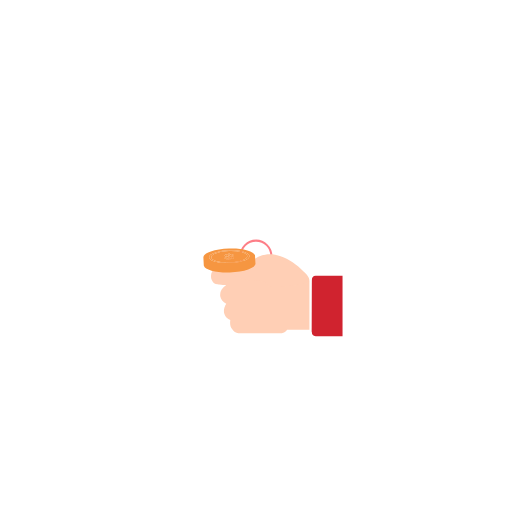
t = 0.00 s
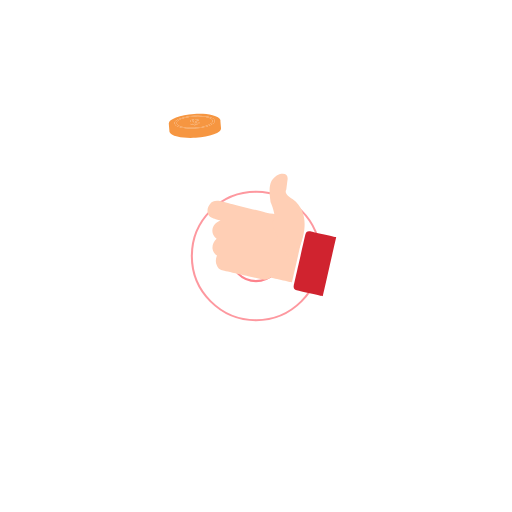
t = 0.25 s
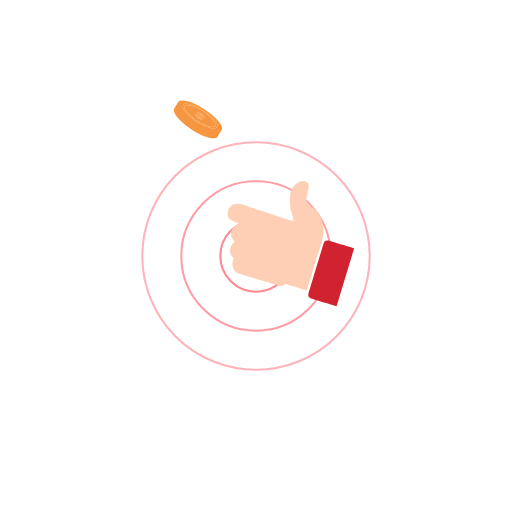
t = 0.50 s
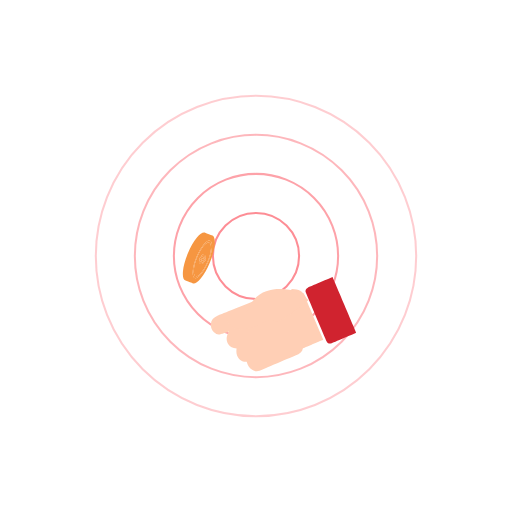
t = 0.74 s
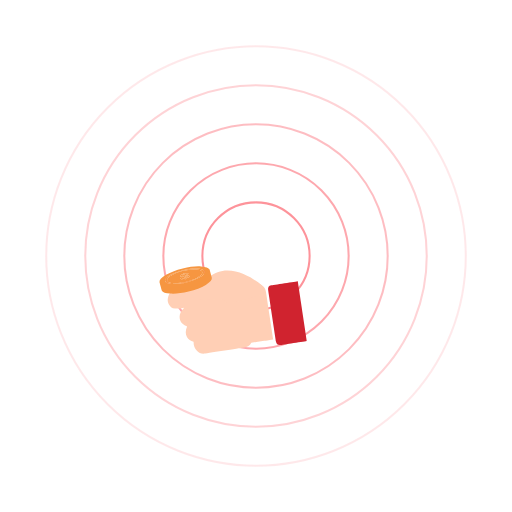
t = 1.00 s
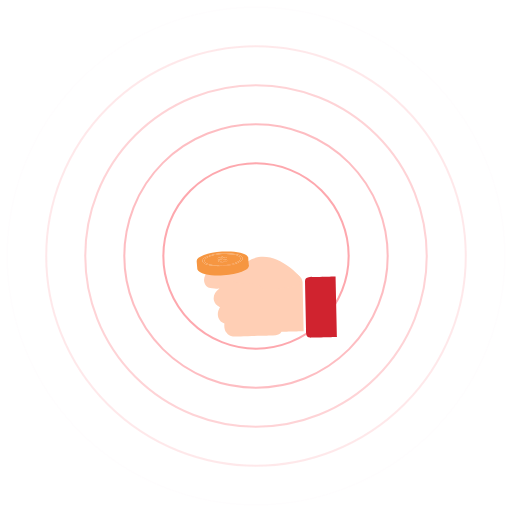
t = 1.20 s

The animated SVG that drew these frames (rendered in a browser with its animation timeline set to each time). Animation: 68 SMIL elements (animate=38,animateMotion=2,animateTransform=28); one cycle of 1.50 s, repeats indefinitely.

<svg fill="none" height="100%" width="100%" viewBox="0 0 500 500" xmlns:xlink="http://www.w3.org/1999/xlink" xmlns="http://www.w3.org/2000/svg"><defs><clipPath id="i0"><rect height="640" width="640" y="0" x="0" /></clipPath><g id="i1"><g id="i2"><animate repeatCount="indefinite" attributeName="opacity" dur="1.5s" begin="0s" fill="freeze" values="1; 0; 0" keyTimes="0; 0.8; 1" keySplines="0 0 1 1; 0 0 1 1" calcMode="spline" /><g transform="translate(320,320) scale(1,1) translate(0,80)"><g id="i3" transform="matrix(1,0,0,1,0,-80)" stroke-width="2" stroke="#fd7e87"><ellipse ry="15" rx="15" cy="0" cx="0"><animate repeatCount="indefinite" attributeName="rx" dur="1.5s" begin="0s" fill="freeze" values="15; 297.76; 297.76" keyTimes="0; 0.988889; 1" keySplines="0 0 1 1; 0 0 1 1" calcMode="spline" /><animate repeatCount="indefinite" attributeName="ry" dur="1.5s" begin="0s" fill="freeze" values="15; 297.76; 297.76" keyTimes="0; 0.988889; 1" keySplines="0 0 1 1; 0 0 1 1" calcMode="spline" /></ellipse></g></g></g><g display="none" id="i4"><animate repeatCount="indefinite" begin="0s" calcMode="discrete" dur="1.5s" values="none; inline; inline" keyTimes="0; 0.132778; 1" attributeName="display" /><animate repeatCount="indefinite" attributeName="opacity" dur="1.5s" begin="0s" fill="freeze" values="1; 1; 0; 0" keyTimes="0; 0.133333; 0.933333; 1" keySplines="0 0 1 1; 0 0 1 1; 0 0 1 1" calcMode="spline" /><g transform="translate(320,320) scale(1,1) translate(0,80)"><g id="i3" transform="matrix(1,0,0,1,0,-80)" stroke-width="2" stroke="#fd7e87"><ellipse ry="15" rx="15" cy="0" cx="0"><animate repeatCount="indefinite" attributeName="rx" dur="1.5s" begin="0s" fill="freeze" values="15; 15; 259.636; 259.636" keyTimes="0; 0.133333; 0.988889; 1" keySplines="0 0 1 1; 0 0 1 1; 0 0 1 1" calcMode="spline" /><animate repeatCount="indefinite" attributeName="ry" dur="1.5s" begin="0s" fill="freeze" values="15; 15; 259.636; 259.636" keyTimes="0; 0.133333; 0.988889; 1" keySplines="0 0 1 1; 0 0 1 1; 0 0 1 1" calcMode="spline" /></ellipse></g></g></g><g display="none" id="i5"><animate repeatCount="indefinite" begin="0s" calcMode="discrete" dur="1.5s" values="none; inline; inline" keyTimes="0; 0.266111; 1" attributeName="display" /><animate repeatCount="indefinite" attributeName="opacity" dur="1.5s" begin="0s" fill="freeze" values="1; 1; 0.097; 0.097" keyTimes="0; 0.266667; 0.988889; 1" keySplines="0 0 1 1; 0 0 1 1; 0 0 1 1" calcMode="spline" /><g transform="translate(320,320) scale(1,1) translate(0,80)"><g id="i3" transform="matrix(1,0,0,1,0,-80)" stroke-width="2" stroke="#fd7e87"><ellipse ry="15" rx="15" cy="0" cx="0"><animate repeatCount="indefinite" attributeName="rx" dur="1.5s" begin="0s" fill="freeze" values="15; 15; 221.511; 221.511" keyTimes="0; 0.266667; 0.988889; 1" keySplines="0 0 1 1; 0 0 1 1; 0 0 1 1" calcMode="spline" /><animate repeatCount="indefinite" attributeName="ry" dur="1.5s" begin="0s" fill="freeze" values="15; 15; 221.511; 221.511" keyTimes="0; 0.266667; 0.988889; 1" keySplines="0 0 1 1; 0 0 1 1; 0 0 1 1" calcMode="spline" /></ellipse></g></g></g><g display="none" id="i6"><animate repeatCount="indefinite" begin="0s" calcMode="discrete" dur="1.5s" values="none; inline; inline" keyTimes="0; 0.399444; 1" attributeName="display" /><animate repeatCount="indefinite" attributeName="opacity" dur="1.5s" begin="0s" fill="freeze" values="1; 1; 0.264; 0.264" keyTimes="0; 0.4; 0.988889; 1" keySplines="0 0 1 1; 0 0 1 1; 0 0 1 1" calcMode="spline" /><g transform="translate(320,320) scale(1,1) translate(0,80)"><g id="i3" transform="matrix(1,0,0,1,0,-80)" stroke-width="2" stroke="#fd7e87"><ellipse ry="15" rx="15" cy="0" cx="0"><animate repeatCount="indefinite" attributeName="rx" dur="1.5s" begin="0s" fill="freeze" values="15; 15; 183.385; 183.385" keyTimes="0; 0.4; 0.988889; 1" keySplines="0 0 1 1; 0 0 1 1; 0 0 1 1" calcMode="spline" /><animate repeatCount="indefinite" attributeName="ry" dur="1.5s" begin="0s" fill="freeze" values="15; 15; 183.385; 183.385" keyTimes="0; 0.4; 0.988889; 1" keySplines="0 0 1 1; 0 0 1 1; 0 0 1 1" calcMode="spline" /></ellipse></g></g></g><g display="none" id="i7"><animate repeatCount="indefinite" begin="0s" calcMode="discrete" dur="1.5s" values="none; inline; inline" keyTimes="0; 0.532778; 1" attributeName="display" /><animate repeatCount="indefinite" attributeName="opacity" dur="1.5s" begin="0s" fill="freeze" values="1; 1; 0.431; 0.431" keyTimes="0; 0.533333; 0.988889; 1" keySplines="0 0 1 1; 0 0 1 1; 0 0 1 1" calcMode="spline" /><g transform="translate(320,320) scale(1,1) translate(0,80)"><g id="i3" transform="matrix(1,0,0,1,0,-80)" stroke-width="2" stroke="#fd7e87"><ellipse ry="15" rx="15" cy="0" cx="0"><animate repeatCount="indefinite" attributeName="rx" dur="1.5s" begin="0s" fill="freeze" values="15; 15; 145.26; 145.26" keyTimes="0; 0.533333; 0.988889; 1" keySplines="0 0 1 1; 0 0 1 1; 0 0 1 1" calcMode="spline" /><animate repeatCount="indefinite" attributeName="ry" dur="1.5s" begin="0s" fill="freeze" values="15; 15; 145.26; 145.26" keyTimes="0; 0.533333; 0.988889; 1" keySplines="0 0 1 1; 0 0 1 1; 0 0 1 1" calcMode="spline" /></ellipse></g></g></g></g><clipPath id="i8"><rect height="1114" width="1114" y="0" x="0" /></clipPath><g id="i9"><g id="i10"><g transform="translate(688.604,656.931)"><animateTransform repeatCount="indefinite" type="translate" attributeName="transform" dur="1.5s" begin="0s" calcMode="spline" values="688.604 656.931; 687.291 653.216; 684.242 646.749; 680.629 639.432; 676.742 631.653; 672.732 623.616; 668.725 615.493; 664.823 607.407; 661.145 599.487; 657.896 591.966; 655.489 585.303; 654.95 581.41; 655.918 579.501; 657.82 578.298; 660.182 578.114; 662.57 578.563; 664.891 579.35; 667.157 580.344; 669.386 581.482; 671.584 582.728; 673.735 584.044; 675.849 585.415; 677.948 586.844; 680.016 588.309; 682.061 589.806; 684.084 591.332; 686.08 592.877; 688.065 594.449; 690.017 596.028; 691.934 597.608; 693.853 599.218; 695.732 600.822; 697.567 602.414; 699.355 603.99; 701.078 605.535; 702.604 606.931; 702.211 610.046; 701.514 615.322; 700.689 621.26; 699.772 627.505; 698.78 633.822; 697.722 640.04; 696.604 645.953; 695.471 651.157; 694.693 654.183; 690.459 655.282; 682.364 656.273; 672.926 657.182; 662.771 658.053; 652.326 658.893; 641.679 659.722; 631.031 660.546; 620.588 661.366; 610.425 662.202; 600.985 663.057; 592.88 663.962; 588.604 664.931; 593.045 667.239; 598.748 667.432; 604.345 667.231; 609.986 666.841; 615.635 666.335; 621.283 665.75; 626.928 665.107; 632.568 664.42; 638.199 663.7; 643.822 662.954; 649.448 662.187; 655.075 661.404; 660.698 660.612; 666.315 659.817; 671.924 659.027; 677.507 658.256; 683.097 657.527; 688.604 656.931; 688.604 656.931" keyTimes="0; 0.011112; 0.022222; 0.033334; 0.044444; 0.055556; 0.066667; 0.077778; 0.088889; 0.1; 0.111111; 0.122222; 0.133333; 0.144445; 0.155555; 0.166667; 0.177778; 0.188889; 0.2; 0.211111; 0.222222; 0.233333; 0.244444; 0.255556; 0.266666; 0.277778; 0.288889; 0.3; 0.311111; 0.322222; 0.333333; 0.344444; 0.355555; 0.366667; 0.377777; 0.388889; 0.399999; 0.411111; 0.422223; 0.433333; 0.444445; 0.455555; 0.466667; 0.477778; 0.488889; 0.5; 0.511111; 0.522222; 0.533333; 0.544444; 0.555556; 0.566666; 0.577778; 0.588889; 0.6; 0.611111; 0.622222; 0.633333; 0.644444; 0.655555; 0.666667; 0.677777; 0.688889; 0.7; 0.711111; 0.722222; 0.733333; 0.744444; 0.755555; 0.766666; 0.777778; 0.788888; 0.8; 0.81111; 0.822222; 1" keySplines="0 0 1 1; 0 0 1 1; 0 0 1 1; 0 0 1 1; 0 0 1 1; 0 0 1 1; 0 0 1 1; 0 0 1 1; 0 0 1 1; 0 0 1 1; 0 0 1 1; 0 0 1 1; 0 0 1 1; 0 0 1 1; 0 0 1 1; 0 0 1 1; 0 0 1 1; 0 0 1 1; 0 0 1 1; 0 0 1 1; 0 0 1 1; 0 0 1 1; 0 0 1 1; 0 0 1 1; 0 0 1 1; 0 0 1 1; 0 0 1 1; 0 0 1 1; 0 0 1 1; 0 0 1 1; 0 0 1 1; 0 0 1 1; 0 0 1 1; 0 0 1 1; 0 0 1 1; 0 0 1 1; 0 0 1 1; 0 0 1 1; 0 0 1 1; 0 0 1 1; 0 0 1 1; 0 0 1 1; 0 0 1 1; 0 0 1 1; 0 0 1 1; 0 0 1 1; 0 0 1 1; 0 0 1 1; 0 0 1 1; 0 0 1 1; 0 0 1 1; 0 0 1 1; 0 0 1 1; 0 0 1 1; 0 0 1 1; 0 0 1 1; 0 0 1 1; 0 0 1 1; 0 0 1 1; 0 0 1 1; 0 0 1 1; 0 0 1 1; 0 0 1 1; 0 0 1 1; 0 0 1 1; 0 0 1 1; 0 0 1 1; 0 0 1 1; 0 0 1 1; 0 0 1 1; 0 0 1 1; 0 0 1 1; 0 0 1 1; 0 0 1 1; 0 0 1 1" fill="freeze" /><g transform="rotate(0)"><animateTransform repeatCount="indefinite" type="rotate" attributeName="transform" dur="1.5s" begin="0s" calcMode="spline" values="0; -18; 11.696; 18; -23.657; -11; 0; 0" keyTimes="0; 0.066667; 0.122222; 0.388889; 0.488889; 0.622222; 0.822222; 1" keySplines="0 0 1 1; 0 0 1 1; 0 0 1 1; 0 0 1 1; 0 0 1 1; 0 0 1 1; 0 0 1 1" fill="freeze" /><g transform="scale(1,1)"><animateTransform repeatCount="indefinite" type="scale" attributeName="transform" dur="1.5s" begin="0s" calcMode="spline" values="1 1; 1 1; 1 1; 1 1; 1 1" keyTimes="0; 0.388889; 0.622222; 0.822222; 1" keySplines="0.167 0 0.833 1; 0.167 0 0.833 1; 0.167 0 0.833 1; 0 0 1 1" fill="freeze" /><g transform="translate(-353.604,-201.931)"><g id="i11" transform="matrix(1,0,0,1,323.05,201.7)"><path fill="#d0232f" d="M-23,-60.3C-23,-60.3,-23,-60.3,-23,-60.3C-28.063,-60.029,-30.563,-57.245,-30.5,-51.95C-30.5,-51.95,-30.6,51.849,-30.6,51.849C-30.6,57.144,-28.066,59.928,-23,60.2C-23,60.2,-23,60.3,-23,60.3C-23,60.3,30.6,60.3,30.6,60.3C30.6,60.3,30.6,-60.3,30.6,-60.3C30.6,-60.3,-23,-60.3,-23,-60.3Z" /></g></g></g></g></g></g><g id="i10"><g transform="translate(688.604,656.931)"><animateTransform repeatCount="indefinite" type="translate" attributeName="transform" dur="1.5s" begin="0s" calcMode="spline" values="688.604 656.931; 687.291 653.216; 684.242 646.749; 680.629 639.432; 676.742 631.653; 672.732 623.616; 668.725 615.493; 664.823 607.407; 661.145 599.487; 657.896 591.966; 655.489 585.303; 654.95 581.41; 655.918 579.501; 657.82 578.298; 660.182 578.114; 662.57 578.563; 664.891 579.35; 667.157 580.344; 669.386 581.482; 671.584 582.728; 673.735 584.044; 675.849 585.415; 677.948 586.844; 680.016 588.309; 682.061 589.806; 684.084 591.332; 686.08 592.877; 688.065 594.449; 690.017 596.028; 691.934 597.608; 693.853 599.218; 695.732 600.822; 697.567 602.414; 699.355 603.99; 701.078 605.535; 702.604 606.931; 702.211 610.046; 701.514 615.322; 700.689 621.26; 699.772 627.505; 698.78 633.822; 697.722 640.04; 696.604 645.953; 695.471 651.157; 694.693 654.183; 690.459 655.282; 682.364 656.273; 672.926 657.182; 662.771 658.053; 652.326 658.893; 641.679 659.722; 631.031 660.546; 620.588 661.366; 610.425 662.202; 600.985 663.057; 592.88 663.962; 588.604 664.931; 593.045 667.239; 598.748 667.432; 604.345 667.231; 609.986 666.841; 615.635 666.335; 621.283 665.75; 626.928 665.107; 632.568 664.42; 638.199 663.7; 643.822 662.954; 649.448 662.187; 655.075 661.404; 660.698 660.612; 666.315 659.817; 671.924 659.027; 677.507 658.256; 683.097 657.527; 688.604 656.931; 688.604 656.931" keyTimes="0; 0.011112; 0.022222; 0.033334; 0.044444; 0.055556; 0.066667; 0.077778; 0.088889; 0.1; 0.111111; 0.122222; 0.133333; 0.144445; 0.155555; 0.166667; 0.177778; 0.188889; 0.2; 0.211111; 0.222222; 0.233333; 0.244444; 0.255556; 0.266666; 0.277778; 0.288889; 0.3; 0.311111; 0.322222; 0.333333; 0.344444; 0.355555; 0.366667; 0.377777; 0.388889; 0.399999; 0.411111; 0.422223; 0.433333; 0.444445; 0.455555; 0.466667; 0.477778; 0.488889; 0.5; 0.511111; 0.522222; 0.533333; 0.544444; 0.555556; 0.566666; 0.577778; 0.588889; 0.6; 0.611111; 0.622222; 0.633333; 0.644444; 0.655555; 0.666667; 0.677777; 0.688889; 0.7; 0.711111; 0.722222; 0.733333; 0.744444; 0.755555; 0.766666; 0.777778; 0.788888; 0.8; 0.81111; 0.822222; 1" keySplines="0 0 1 1; 0 0 1 1; 0 0 1 1; 0 0 1 1; 0 0 1 1; 0 0 1 1; 0 0 1 1; 0 0 1 1; 0 0 1 1; 0 0 1 1; 0 0 1 1; 0 0 1 1; 0 0 1 1; 0 0 1 1; 0 0 1 1; 0 0 1 1; 0 0 1 1; 0 0 1 1; 0 0 1 1; 0 0 1 1; 0 0 1 1; 0 0 1 1; 0 0 1 1; 0 0 1 1; 0 0 1 1; 0 0 1 1; 0 0 1 1; 0 0 1 1; 0 0 1 1; 0 0 1 1; 0 0 1 1; 0 0 1 1; 0 0 1 1; 0 0 1 1; 0 0 1 1; 0 0 1 1; 0 0 1 1; 0 0 1 1; 0 0 1 1; 0 0 1 1; 0 0 1 1; 0 0 1 1; 0 0 1 1; 0 0 1 1; 0 0 1 1; 0 0 1 1; 0 0 1 1; 0 0 1 1; 0 0 1 1; 0 0 1 1; 0 0 1 1; 0 0 1 1; 0 0 1 1; 0 0 1 1; 0 0 1 1; 0 0 1 1; 0 0 1 1; 0 0 1 1; 0 0 1 1; 0 0 1 1; 0 0 1 1; 0 0 1 1; 0 0 1 1; 0 0 1 1; 0 0 1 1; 0 0 1 1; 0 0 1 1; 0 0 1 1; 0 0 1 1; 0 0 1 1; 0 0 1 1; 0 0 1 1; 0 0 1 1; 0 0 1 1; 0 0 1 1" fill="freeze" /><g transform="rotate(0)"><animateTransform repeatCount="indefinite" type="rotate" attributeName="transform" dur="1.5s" begin="0s" calcMode="spline" values="0; -18; 11.696; 18; -23.657; -11; 0; 0" keyTimes="0; 0.066667; 0.122222; 0.388889; 0.488889; 0.622222; 0.822222; 1" keySplines="0 0 1 1; 0 0 1 1; 0 0 1 1; 0 0 1 1; 0 0 1 1; 0 0 1 1; 0 0 1 1" fill="freeze" /><g transform="scale(1,1)"><animateTransform repeatCount="indefinite" type="scale" attributeName="transform" dur="1.5s" begin="0s" calcMode="spline" values="1 1; 1 1; 1 1; 1 1; 1 1" keyTimes="0; 0.388889; 0.622222; 0.822222; 1" keySplines="0.167 0 0.833 1; 0.167 0 0.833 1; 0.167 0 0.833 1; 0 0 1 1" fill="freeze" /><g transform="translate(-353.604,-201.931)"><g transform="matrix(1,0,0,1,0,0)" id="i12"><g id="i11" transform="matrix(1,0,0,1,189.45,189.358)"><path fill="#ffcfb5" d="M-76.099,-67.158C-86.099,-66.891,-92.382,-63.825,-94.949,-57.958C-98.549,-51.458,-99.033,-45.308,-96.399,-39.509C-95.599,-37.808,-94.599,-36.224,-93.399,-34.759C-91.499,-32.825,-88.999,-31.575,-85.899,-31.009C-85.132,-30.842,-84.149,-30.675,-82.949,-30.509C-82.616,-30.542,-82.199,-30.509,-81.699,-30.408C-78.932,-30.075,-76.432,-29.775,-74.199,-29.509C-71.232,-29.308,-69.066,-29.342,-67.699,-29.608C-76.966,-23.342,-80.866,-15.625,-79.399,-6.458C-78.366,-0.724,-74.416,4.042,-67.549,7.842C-72.249,15.408,-73.416,22.408,-71.049,28.842C-69.049,34.241,-65.199,38.008,-59.499,40.142C-60.632,48.309,-59.316,54.542,-55.549,58.842C-52.816,63.276,-48.699,65.875,-43.199,66.642C-43.199,66.642,34.701,66.592,34.701,66.592C44.467,67.158,50.851,64.775,53.851,59.442C53.851,59.442,98.201,59.442,98.201,59.442C98.201,59.442,98.201,-35.509,98.201,-35.509C99.034,-45.075,93.134,-52.608,80.501,-58.108C25.318,-34.041,65.676,-71.719,25.778,-64.851C25.778,-64.851,-76.099,-67.158,-76.099,-67.158Z" /></g><g id="i13"><path d="" /></g><g id="i14"><path d="" /></g></g></g></g></g></g></g><g id="i10"><g transform="translate(688.604,656.931)"><animateTransform repeatCount="indefinite" type="translate" attributeName="transform" dur="1.5s" begin="0s" calcMode="spline" values="688.604 656.931; 687.291 653.216; 684.242 646.749; 680.629 639.432; 676.742 631.653; 672.732 623.616; 668.725 615.493; 664.823 607.407; 661.145 599.487; 657.896 591.966; 655.489 585.303; 654.95 581.41; 655.918 579.501; 657.82 578.298; 660.182 578.114; 662.57 578.563; 664.891 579.35; 667.157 580.344; 669.386 581.482; 671.584 582.728; 673.735 584.044; 675.849 585.415; 677.948 586.844; 680.016 588.309; 682.061 589.806; 684.084 591.332; 686.08 592.877; 688.065 594.449; 690.017 596.028; 691.934 597.608; 693.853 599.218; 695.732 600.822; 697.567 602.414; 699.355 603.99; 701.078 605.535; 702.604 606.931; 702.211 610.046; 701.514 615.322; 700.689 621.26; 699.772 627.505; 698.78 633.822; 697.722 640.04; 696.604 645.953; 695.471 651.157; 694.693 654.183; 690.459 655.282; 682.364 656.273; 672.926 657.182; 662.771 658.053; 652.326 658.893; 641.679 659.722; 631.031 660.546; 620.588 661.366; 610.425 662.202; 600.985 663.057; 592.88 663.962; 588.604 664.931; 593.045 667.239; 598.748 667.432; 604.345 667.231; 609.986 666.841; 615.635 666.335; 621.283 665.75; 626.928 665.107; 632.568 664.42; 638.199 663.7; 643.822 662.954; 649.448 662.187; 655.075 661.404; 660.698 660.612; 666.315 659.817; 671.924 659.027; 677.507 658.256; 683.097 657.527; 688.604 656.931; 688.604 656.931" keyTimes="0; 0.011112; 0.022222; 0.033334; 0.044444; 0.055556; 0.066667; 0.077778; 0.088889; 0.1; 0.111111; 0.122222; 0.133333; 0.144445; 0.155555; 0.166667; 0.177778; 0.188889; 0.2; 0.211111; 0.222222; 0.233333; 0.244444; 0.255556; 0.266666; 0.277778; 0.288889; 0.3; 0.311111; 0.322222; 0.333333; 0.344444; 0.355555; 0.366667; 0.377777; 0.388889; 0.399999; 0.411111; 0.422223; 0.433333; 0.444445; 0.455555; 0.466667; 0.477778; 0.488889; 0.5; 0.511111; 0.522222; 0.533333; 0.544444; 0.555556; 0.566666; 0.577778; 0.588889; 0.6; 0.611111; 0.622222; 0.633333; 0.644444; 0.655555; 0.666667; 0.677777; 0.688889; 0.7; 0.711111; 0.722222; 0.733333; 0.744444; 0.755555; 0.766666; 0.777778; 0.788888; 0.8; 0.81111; 0.822222; 1" keySplines="0 0 1 1; 0 0 1 1; 0 0 1 1; 0 0 1 1; 0 0 1 1; 0 0 1 1; 0 0 1 1; 0 0 1 1; 0 0 1 1; 0 0 1 1; 0 0 1 1; 0 0 1 1; 0 0 1 1; 0 0 1 1; 0 0 1 1; 0 0 1 1; 0 0 1 1; 0 0 1 1; 0 0 1 1; 0 0 1 1; 0 0 1 1; 0 0 1 1; 0 0 1 1; 0 0 1 1; 0 0 1 1; 0 0 1 1; 0 0 1 1; 0 0 1 1; 0 0 1 1; 0 0 1 1; 0 0 1 1; 0 0 1 1; 0 0 1 1; 0 0 1 1; 0 0 1 1; 0 0 1 1; 0 0 1 1; 0 0 1 1; 0 0 1 1; 0 0 1 1; 0 0 1 1; 0 0 1 1; 0 0 1 1; 0 0 1 1; 0 0 1 1; 0 0 1 1; 0 0 1 1; 0 0 1 1; 0 0 1 1; 0 0 1 1; 0 0 1 1; 0 0 1 1; 0 0 1 1; 0 0 1 1; 0 0 1 1; 0 0 1 1; 0 0 1 1; 0 0 1 1; 0 0 1 1; 0 0 1 1; 0 0 1 1; 0 0 1 1; 0 0 1 1; 0 0 1 1; 0 0 1 1; 0 0 1 1; 0 0 1 1; 0 0 1 1; 0 0 1 1; 0 0 1 1; 0 0 1 1; 0 0 1 1; 0 0 1 1; 0 0 1 1; 0 0 1 1" fill="freeze" /><g transform="rotate(0)"><animateTransform repeatCount="indefinite" type="rotate" attributeName="transform" dur="1.5s" begin="0s" calcMode="spline" values="0; -18; 11.696; 18; -23.657; -11; 0; 0" keyTimes="0; 0.066667; 0.122222; 0.388889; 0.488889; 0.622222; 0.822222; 1" keySplines="0 0 1 1; 0 0 1 1; 0 0 1 1; 0 0 1 1; 0 0 1 1; 0 0 1 1; 0 0 1 1" fill="freeze" /><g transform="scale(1,1)"><animateTransform repeatCount="indefinite" type="scale" attributeName="transform" dur="1.5s" begin="0s" calcMode="spline" values="1 1; 1 1; 1 1; 1 1; 1 1" keyTimes="0; 0.388889; 0.622222; 0.822222; 1" keySplines="0.167 0 0.833 1; 0.167 0 0.833 1; 0.167 0 0.833 1; 0 0 1 1" fill="freeze" /><g transform="translate(-353.604,-201.931)"><g transform="matrix(1,0,0,1,0,0)" id="i12"><g id="i15"><g transform="translate(254.257,138.812)"><animateMotion repeatCount="indefinite" dur="1.5s" begin="0s" calcMode="spline" keyTimes="0; 0.122222; 0.333333; 0.622222; 1" keySplines="0.167 0.076 0.833 0.924; 0 0 1 1; 0.167 0 0.833 1; 0 0 1 1" keyPoints="0; 0.498; 0.502; 1; 1" path="M0 0 C2.431 4.785 14.588 28.708 14.588 28.708 C14.588 28.708 14.93 28.708 14.588 28.708 C14.588 28.708 0 0 0 0" fill="freeze" /><g transform="rotate(-16.17)"><animateTransform repeatCount="indefinite" type="rotate" attributeName="transform" dur="1.5s" begin="0s" calcMode="spline" values="-16.17; -19.584; 40.416; 40.416; -22.112; -16.17; -16.17" keyTimes="0; 0.033333; 0.122222; 0.333333; 0.488889; 0.622222; 1" keySplines="0 0 1 1; 0 0 1 1; 0.167 0 0.833 1; 0 0 1 1; 0 0 1 1; 0 0 1 1" fill="freeze" /><g transform="scale(1,1)"><animateTransform repeatCount="indefinite" type="scale" attributeName="transform" dur="1.5s" begin="0s" calcMode="spline" values="1 1; 1 1; 1 1; 1 1; 1 1" keyTimes="0; 0.122222; 0.333333; 0.622222; 1" keySplines="0.167 0 0.833 1; 0.167 0 0.833 1; 0.167 0 0.833 1; 0 0 1 1" fill="freeze" /><g transform="translate(-263.079,-138.388)"><g id="i11" transform="matrix(1,0,0,1,213.092,112.708)"><path fill="#ffcfb5" d="M74.405,49.365C71.738,46.999,76.486,33.958,76.486,33.958C76.486,33.958,43.362,-42.315,-14.537,-25.21C-36.25,-16.762,-37.575,-26.212,-37.575,-26.212C-37.575,-26.212,-49.831,-38.042,-49.831,-38.042C-58.398,-47.675,-65.398,-46.275,-70.831,-33.842C-76.298,-11.108,-61.053,0.087,-37.119,13.286C-37.119,13.286,-1.77,21.432,-4.069,32.512C-6.083,42.222,77.938,52.398,74.405,49.365Z" /></g><g id="i13"><path d="" /></g><g id="i14"><path d="" /></g><g id="i16"><path d="" /></g><g id="i17"><path d="" /></g><g id="i18"><path d="" /></g><g id="i19"><path d="" /></g><g id="i20"><path d="" /></g></g></g></g></g></g></g></g></g></g></g></g><g id="i21"><g transform="translate(463.249,566)"><animateTransform repeatCount="indefinite" type="translate" attributeName="transform" dur="1.5s" begin="0s" calcMode="spline" values="463.249 566; 420.249 592.5; 413.749 522.75; 388.249 476; 399.636 149.313; 402.773 645.394; 391.249 623; 353.534 614.857; 463.249 566; 463.249 566" keyTimes="0; 0.066667; 0.077778; 0.088889; 0.233333; 0.566666; 0.588889; 0.622222; 0.822222; 1" keySplines="0.167 0 0.833 1; 0.167 0 0.833 1; 0.167 0 0.833 1; 0.167 0.006 0.833 0.994; 0.167 0.001 0.833 0.999; 0.167 0 0.833 1; 0.167 0 0.833 1; 0.167 0.153 0.833 0.847; 0 0 1 1" fill="freeze" /><g transform="rotate(-7)"><animateTransform repeatCount="indefinite" type="rotate" attributeName="transform" dur="1.5s" begin="0s" calcMode="spline" values="-7; -29.5; 675.972; 1745.444; -48.84; -26; -7; -7" keyTimes="0; 0.066667; 0.077778; 0.088889; 0.533333; 0.566666; 0.822222; 1" keySplines="0 0 1 1; 0 0 1 1; 0 0 1 1; 0 0 1 1; 0 0 1 1; 0 0 1 1; 0 0 1 1" fill="freeze" /><g transform="scale(1,1)"><animateTransform repeatCount="indefinite" type="scale" attributeName="transform" dur="1.5s" begin="0s" calcMode="spline" values="1 1; 1 1; 1 1; 1 1; 1 1" keyTimes="0; 0.088889; 0.588889; 0.822222; 1" keySplines="0.167 0 0.833 1; 0.167 0 0.833 1; 0.167 0 0.833 1; 0 0 1 1" fill="freeze" /><g transform="translate(-89.249,-86)"><g id="i22" transform="matrix(1,0,0,1,89.257,85.999)"><path fill="#f69641" d="M-50.779,-12.528C-50.819,-12.43,-50.822,-12.323,-50.788,-12.207C-50.841,-11.99,-50.869,-11.751,-50.872,-11.491C-50.872,-11.491,-51.867,4.308,-51.867,4.308C-51.28,8.256,-46.599,12.065,-37.827,15.737C-28.128,19.758,-16.178,22.408,-1.975,23.69C12.227,24.972,24.475,24.512,34.77,22.31C45.061,20.061,50.412,16.708,50.823,12.251C50.884,12.127,50.895,11.984,50.858,11.822C50.858,11.822,51.638,-1.866,51.638,-1.866C51.774,-2.232,51.839,-2.592,51.833,-2.946C51.866,-3.398,51.851,-3.87,51.786,-4.361C51.177,-8.284,46.537,-12.062,37.863,-15.694C28.113,-19.758,16.136,-22.43,1.934,-23.712C-12.243,-24.972,-24.466,-24.49,-34.736,-22.267C-44.608,-20.1,-49.95,-16.936,-50.764,-12.777C-50.735,-12.709,-50.74,-12.625,-50.779,-12.528ZM-27.085,-18.998C-27.085,-18.998,-26.984,-19.042,-26.984,-19.042C-26.915,-19.072,-26.854,-19.065,-26.803,-19.022C-25.919,-19.19,-25.01,-19.36,-24.079,-19.532C-24.035,-19.582,-23.955,-19.601,-23.836,-19.587C-16.511,-20.81,-8.083,-21.012,1.445,-20.194C1.445,-20.194,1.842,-20.121,1.842,-20.121C2.963,-20.001,4.025,-19.888,5.027,-19.782C13.385,-18.82,20.672,-17.213,26.889,-14.961C26.889,-14.961,29.673,-13.915,29.673,-13.915C35.483,-11.441,38.99,-8.929,40.196,-6.38C40.321,-6.012,40.399,-5.64,40.43,-5.264C40.459,-5.196,40.487,-5.15,40.512,-5.129C40.569,-4.732,40.589,-4.343,40.573,-3.963C40.552,-3.938,40.553,-3.915,40.579,-3.893C40.542,-3.488,40.43,-3.123,40.244,-2.801C39.856,-1.775,39.12,-0.827,38.033,0.043C35.96,1.564,32.669,2.818,28.162,3.807C28.115,3.811,28.071,3.838,28.027,3.889C20.964,5.421,12.689,5.883,3.202,5.274C1.896,5.217,0.623,5.121,-0.618,4.987C-0.69,4.97,-0.76,4.976,-0.829,5.005C-1.878,4.903,-2.929,4.777,-3.983,4.628C-4.076,4.636,-4.182,4.633,-4.301,4.619C-5.21,4.506,-6.119,4.392,-7.027,4.277C-7.027,4.277,-7.103,4.213,-7.103,4.213C-7.198,4.221,-7.293,4.205,-7.391,4.166C-8.969,3.966,-10.501,3.738,-11.989,3.483C-17.081,2.533,-21.712,1.298,-25.883,-0.225C-26.807,-0.526,-27.698,-0.867,-28.557,-1.245C-28.63,-1.262,-28.692,-1.292,-28.743,-1.336C-29.577,-1.692,-30.361,-2.029,-31.096,-2.347C-31.198,-2.433,-31.263,-2.487,-31.288,-2.508C-32.02,-2.779,-32.636,-3.082,-33.137,-3.419C-33.239,-3.505,-33.312,-3.523,-33.355,-3.472C-33.83,-3.787,-34.303,-4.079,-34.775,-4.348C-35.904,-5.129,-36.831,-5.892,-37.555,-6.636C-38.935,-8.153,-39.569,-9.673,-39.458,-11.196C-39.25,-13.815,-36.802,-15.957,-32.115,-17.623C-32.043,-17.606,-31.951,-17.637,-31.84,-17.717C-31.266,-17.931,-30.607,-18.115,-29.863,-18.271C-29.82,-18.322,-29.753,-18.352,-29.658,-18.359C-28.897,-18.588,-28.039,-18.801,-27.085,-18.998ZM-24.004,-17.764C-24.889,-17.596,-25.747,-17.407,-26.581,-17.196C-27.223,-16.953,-27.868,-16.734,-28.514,-16.539C-32.794,-15.096,-35.023,-13.184,-35.204,-10.804C-35.298,-9.661,-34.921,-8.534,-34.072,-7.421C-33.383,-6.532,-32.366,-5.671,-31.02,-4.836C-30.566,-4.496,-30.103,-4.191,-29.632,-3.923C-29.088,-3.637,-28.495,-3.331,-27.853,-3.006C-27.07,-2.692,-26.271,-2.321,-25.454,-1.892C-24.603,-1.608,-23.724,-1.279,-22.818,-0.905C-19.188,0.379,-15.199,1.42,-10.852,2.218C-9.411,2.477,-7.889,2.717,-6.286,2.939C-5.472,3.061,-4.622,3.191,-3.735,3.33C-2.69,3.386,-1.617,3.486,-0.517,3.631C0.719,3.718,1.944,3.794,3.156,3.858C11.478,4.398,18.787,3.97,25.081,2.572C29.707,1.598,32.909,0.291,34.689,-1.347C35.304,-1.918,35.738,-2.534,35.991,-3.193C36.126,-3.559,36.225,-3.934,36.288,-4.317C36.325,-4.723,36.304,-5.111,36.226,-5.483C36.148,-5.855,36.06,-6.191,35.965,-6.49C34.823,-8.855,31.657,-11.1,26.467,-13.224C25.612,-13.555,24.759,-13.862,23.907,-14.146C18.392,-16.196,11.994,-17.617,4.715,-18.408C3.616,-18.553,2.541,-18.677,1.491,-18.779C-7.136,-19.577,-14.725,-19.385,-21.273,-18.204C-22.234,-18.1,-23.145,-17.954,-24.004,-17.764ZM-6.883,-12.373C-6.039,-12.75,-4.993,-12.979,-3.747,-13.059C-2.496,-13.092,-1.277,-13.086,-0.09,-13.043C-0.09,-13.043,0.038,-14.047,0.038,-14.047C0.038,-14.047,1.939,-13.814,1.939,-13.814C1.939,-13.814,1.842,-12.848,1.842,-12.848C7.048,-12.239,9.57,-11.065,9.407,-9.325C9.407,-9.325,5.549,-9.644,5.549,-9.644C5.596,-10.215,5.38,-10.682,4.9,-11.044C4.352,-11.377,3.315,-11.622,1.788,-11.779C1.788,-11.779,1.428,-8.415,1.428,-8.415C3.959,-7.844,5.845,-7.362,7.083,-6.968C8.203,-6.588,8.894,-6.243,9.156,-5.934C9.44,-5.65,9.581,-5.224,9.581,-4.656C9.455,-2.754,6.579,-2.066,0.954,-2.593C0.954,-2.593,0.788,-1.16,0.788,-1.16C0.788,-1.16,-1.112,-1.393,-1.112,-1.393C-1.112,-1.393,-0.979,-2.787,-0.979,-2.787C-3.431,-2.986,-5.258,-3.331,-6.457,-3.823C-7.624,-4.199,-8.346,-4.636,-8.624,-5.133C-8.901,-5.63,-9.017,-6.165,-8.969,-6.736C-8.969,-6.736,-5.214,-6.374,-5.214,-6.374C-5.287,-5.824,-5.192,-5.394,-4.93,-5.085C-4.715,-4.771,-4.303,-4.51,-3.694,-4.3C-3.133,-4.087,-2.219,-3.902,-0.952,-3.748C-0.952,-3.748,-0.595,-7.573,-0.595,-7.573C-2.373,-7.898,-3.819,-8.228,-4.934,-8.561C-5.999,-8.851,-6.822,-9.221,-7.404,-9.669C-8.028,-10.066,-8.312,-10.504,-8.257,-10.982C-8.214,-11.6,-7.756,-12.064,-6.883,-12.373ZM0.98,-3.553C2.528,-3.421,3.722,-3.437,4.56,-3.602C5.3,-3.805,5.706,-4.181,5.779,-4.731C5.838,-5.162,5.631,-5.511,5.16,-5.78C4.757,-6.078,4.239,-6.318,3.609,-6.502C3.055,-6.622,2.295,-6.808,1.327,-7.059C1.327,-7.059,0.98,-3.553,0.98,-3.553ZM-0.176,-11.936C-1.665,-11.931,-2.653,-11.849,-3.136,-11.69C-3.765,-11.567,-4.082,-11.269,-4.09,-10.795C-4.123,-10.343,-3.833,-9.965,-3.217,-9.662C-2.673,-9.375,-1.751,-9.097,-0.451,-8.827C-0.451,-8.827,-0.176,-11.936,-0.176,-11.936Z" /></g><g id="i11" transform="matrix(1,0,0,1,89.767,78.434)"><path fill="#f69641" d="M-27.493,-11.478C-27.493,-11.478,-27.596,-11.434,-27.596,-11.434C-28.55,-11.237,-29.407,-11.024,-30.168,-10.795C-30.263,-10.787,-30.331,-10.758,-30.374,-10.707C-31.118,-10.551,-31.777,-10.366,-32.35,-10.153C-32.462,-10.073,-32.554,-10.041,-32.626,-10.059C-37.313,-8.393,-39.761,-6.251,-39.969,-3.632C-40.079,-2.109,-39.445,-0.588,-38.065,0.93C-37.341,1.674,-36.415,2.437,-35.285,3.218C-34.814,3.486,-34.34,3.778,-33.865,4.093C-33.822,4.043,-33.749,4.06,-33.648,4.147C-33.147,4.484,-32.53,4.787,-31.798,5.057C-31.773,5.079,-31.709,5.133,-31.607,5.219C-30.871,5.536,-30.087,5.873,-29.253,6.23C-29.202,6.273,-29.14,6.303,-29.068,6.321C-28.209,6.699,-27.318,7.039,-26.394,7.341C-22.223,8.863,-17.591,10.099,-12.498,11.049C-11.011,11.304,-9.478,11.531,-7.901,11.732C-7.803,11.771,-7.707,11.786,-7.613,11.778C-7.613,11.778,-7.537,11.843,-7.537,11.843C-6.629,11.957,-5.721,12.071,-4.812,12.185C-4.693,12.198,-4.586,12.201,-4.493,12.193C-3.439,12.343,-2.388,12.469,-1.339,12.57C-1.27,12.541,-1.2,12.535,-1.128,12.553C0.113,12.687,1.386,12.782,2.692,12.84C12.179,13.448,20.454,12.986,27.517,11.454C27.561,11.403,27.606,11.376,27.653,11.372C32.159,10.384,35.449,9.129,37.522,7.609C38.609,6.738,39.346,5.79,39.734,4.765C39.92,4.442,40.032,4.078,40.07,3.672C40.044,3.651,40.042,3.628,40.064,3.602C40.079,3.222,40.059,2.834,40.002,2.437C39.977,2.415,39.949,2.37,39.92,2.301C39.889,1.925,39.811,1.554,39.686,1.186C38.481,-1.364,34.973,-3.876,29.163,-6.35C29.163,-6.35,26.38,-7.396,26.38,-7.396C20.162,-9.647,12.874,-11.255,4.516,-12.218C3.514,-12.324,2.452,-12.436,1.331,-12.557C1.331,-12.557,0.934,-12.63,0.934,-12.63C-8.594,-13.448,-17.021,-13.245,-24.346,-12.023C-24.465,-12.037,-24.546,-12.018,-24.59,-11.967C-25.521,-11.795,-26.43,-11.625,-27.314,-11.457C-27.365,-11.5,-27.425,-11.507,-27.493,-11.478ZM-27.092,-9.631C-26.258,-9.842,-25.399,-10.032,-24.514,-10.2C-23.655,-10.389,-22.744,-10.536,-21.783,-10.639C-15.235,-11.821,-7.647,-12.013,0.981,-11.215C2.03,-11.113,3.105,-10.989,4.204,-10.844C11.484,-10.052,17.881,-8.631,23.396,-6.582C24.248,-6.298,25.101,-5.989,25.956,-5.658C31.146,-3.534,34.313,-1.291,35.455,1.074C35.55,1.374,35.637,1.711,35.716,2.083C35.794,2.454,35.814,2.843,35.777,3.248C35.714,3.632,35.615,4.006,35.48,4.373C35.227,5.032,34.793,5.648,34.178,6.219C32.399,7.857,29.196,9.163,24.57,10.138C18.277,11.535,10.968,11.964,2.646,11.424C1.434,11.36,0.21,11.283,-1.027,11.196C-2.127,11.052,-3.2,10.951,-4.245,10.896C-5.132,10.757,-5.982,10.626,-6.796,10.505C-8.399,10.282,-9.921,10.042,-11.362,9.783C-15.709,8.985,-19.698,7.944,-23.328,6.661C-24.234,6.287,-25.113,5.958,-25.964,5.673C-26.781,5.244,-27.58,4.873,-28.363,4.56C-29.005,4.235,-29.597,3.929,-30.142,3.643C-30.613,3.375,-31.076,3.07,-31.53,2.729C-32.876,1.895,-33.894,1.033,-34.583,0.144C-35.432,-0.968,-35.809,-2.097,-35.715,-3.24C-35.534,-5.62,-33.304,-7.531,-29.024,-8.974C-28.378,-9.17,-27.734,-9.389,-27.092,-9.631ZM-4.257,-5.493C-5.503,-5.413,-6.549,-5.186,-7.392,-4.808C-8.265,-4.499,-8.724,-4.036,-8.767,-3.417C-8.822,-2.94,-8.537,-2.502,-7.913,-2.104C-7.332,-1.656,-6.509,-1.287,-5.444,-0.996C-4.329,-0.663,-2.883,-0.334,-1.105,-0.008C-1.105,-0.008,-1.462,3.818,-1.462,3.818C-2.728,3.663,-3.642,3.479,-4.204,3.265C-4.813,3.055,-5.224,2.794,-5.44,2.481C-5.702,2.172,-5.797,1.742,-5.724,1.192C-5.724,1.192,-9.479,0.829,-9.479,0.829C-9.527,1.401,-9.411,1.935,-9.134,2.432C-8.856,2.93,-8.134,3.366,-6.967,3.743C-5.767,4.235,-3.941,4.58,-1.489,4.778C-1.489,4.778,-1.621,6.173,-1.621,6.173C-1.621,6.173,0.278,6.405,0.278,6.405C0.278,6.405,0.443,4.973,0.443,4.973C6.069,5.5,8.944,4.812,9.07,2.909C9.07,2.341,8.929,1.916,8.645,1.632C8.383,1.322,7.692,0.978,6.572,0.597C5.334,0.204,3.449,-0.28,0.918,-0.85C0.918,-0.85,1.278,-4.215,1.278,-4.215C2.804,-4.058,3.841,-3.813,4.389,-3.48C4.869,-3.118,5.085,-2.65,5.038,-2.079C5.038,-2.079,8.896,-1.76,8.896,-1.76C9.059,-3.5,6.537,-4.675,1.331,-5.284C1.331,-5.284,1.428,-6.249,1.428,-6.249C1.428,-6.249,-0.472,-6.482,-0.472,-6.482C-0.472,-6.482,-0.601,-5.478,-0.601,-5.478C-1.787,-5.522,-3.006,-5.526,-4.257,-5.493ZM-3.646,-4.126C-3.163,-4.284,-2.176,-4.366,-0.687,-4.371C-0.687,-4.371,-0.961,-1.262,-0.961,-1.262C-2.261,-1.533,-3.182,-1.811,-3.726,-2.097C-4.343,-2.401,-4.634,-2.778,-4.601,-3.23C-4.593,-3.703,-4.275,-4.003,-3.646,-4.126ZM4.049,3.964C3.211,4.128,2.018,4.145,0.47,4.013C0.47,4.013,0.818,0.507,0.818,0.507C1.785,0.758,2.545,0.943,3.099,1.063C3.729,1.247,4.246,1.488,4.649,1.786C5.12,2.054,5.327,2.403,5.268,2.834C5.195,3.384,4.789,3.761,4.049,3.964Z" /></g></g></g></g></g></g></g></defs><g transform="matrix(1,0,0,1,-70,-70)" id="i23"><g clip-path="url(#i0)"><g><animate repeatCount="indefinite" attributeName="opacity" dur="1.5s" begin="0s" fill="freeze" values="1; 0; 0" keyTimes="0; 0.8; 1" keySplines="0 0 1 1; 0 0 1 1" calcMode="spline" /><g transform="translate(320,320) scale(1,1) translate(0,80)"><g transform="matrix(1,0,0,1,0,-80)" stroke-width="2" stroke="#fd7e87"><ellipse ry="15" rx="15" cy="0" cx="0"><animate repeatCount="indefinite" attributeName="rx" dur="1.5s" begin="0s" fill="freeze" values="15; 297.76; 297.76" keyTimes="0; 0.988889; 1" keySplines="0 0 1 1; 0 0 1 1" calcMode="spline" /><animate repeatCount="indefinite" attributeName="ry" dur="1.5s" begin="0s" fill="freeze" values="15; 297.76; 297.76" keyTimes="0; 0.988889; 1" keySplines="0 0 1 1; 0 0 1 1" calcMode="spline" /></ellipse></g></g></g><g display="none"><animate repeatCount="indefinite" begin="0s" calcMode="discrete" dur="1.5s" values="none; inline; inline" keyTimes="0; 0.132778; 1" attributeName="display" /><animate repeatCount="indefinite" attributeName="opacity" dur="1.5s" begin="0s" fill="freeze" values="1; 1; 0; 0" keyTimes="0; 0.133333; 0.933333; 1" keySplines="0 0 1 1; 0 0 1 1; 0 0 1 1" calcMode="spline" /><g transform="translate(320,320) scale(1,1) translate(0,80)"><g transform="matrix(1,0,0,1,0,-80)" stroke-width="2" stroke="#fd7e87"><ellipse ry="15" rx="15" cy="0" cx="0"><animate repeatCount="indefinite" attributeName="rx" dur="1.5s" begin="0s" fill="freeze" values="15; 15; 259.636; 259.636" keyTimes="0; 0.133333; 0.988889; 1" keySplines="0 0 1 1; 0 0 1 1; 0 0 1 1" calcMode="spline" /><animate repeatCount="indefinite" attributeName="ry" dur="1.5s" begin="0s" fill="freeze" values="15; 15; 259.636; 259.636" keyTimes="0; 0.133333; 0.988889; 1" keySplines="0 0 1 1; 0 0 1 1; 0 0 1 1" calcMode="spline" /></ellipse></g></g></g><g display="none"><animate repeatCount="indefinite" begin="0s" calcMode="discrete" dur="1.5s" values="none; inline; inline" keyTimes="0; 0.266111; 1" attributeName="display" /><animate repeatCount="indefinite" attributeName="opacity" dur="1.5s" begin="0s" fill="freeze" values="1; 1; 0.097; 0.097" keyTimes="0; 0.266667; 0.988889; 1" keySplines="0 0 1 1; 0 0 1 1; 0 0 1 1" calcMode="spline" /><g transform="translate(320,320) scale(1,1) translate(0,80)"><g transform="matrix(1,0,0,1,0,-80)" stroke-width="2" stroke="#fd7e87"><ellipse ry="15" rx="15" cy="0" cx="0"><animate repeatCount="indefinite" attributeName="rx" dur="1.5s" begin="0s" fill="freeze" values="15; 15; 221.511; 221.511" keyTimes="0; 0.266667; 0.988889; 1" keySplines="0 0 1 1; 0 0 1 1; 0 0 1 1" calcMode="spline" /><animate repeatCount="indefinite" attributeName="ry" dur="1.5s" begin="0s" fill="freeze" values="15; 15; 221.511; 221.511" keyTimes="0; 0.266667; 0.988889; 1" keySplines="0 0 1 1; 0 0 1 1; 0 0 1 1" calcMode="spline" /></ellipse></g></g></g><g display="none"><animate repeatCount="indefinite" begin="0s" calcMode="discrete" dur="1.5s" values="none; inline; inline" keyTimes="0; 0.399444; 1" attributeName="display" /><animate repeatCount="indefinite" attributeName="opacity" dur="1.5s" begin="0s" fill="freeze" values="1; 1; 0.264; 0.264" keyTimes="0; 0.4; 0.988889; 1" keySplines="0 0 1 1; 0 0 1 1; 0 0 1 1" calcMode="spline" /><g transform="translate(320,320) scale(1,1) translate(0,80)"><g transform="matrix(1,0,0,1,0,-80)" stroke-width="2" stroke="#fd7e87"><ellipse ry="15" rx="15" cy="0" cx="0"><animate repeatCount="indefinite" attributeName="rx" dur="1.5s" begin="0s" fill="freeze" values="15; 15; 183.385; 183.385" keyTimes="0; 0.4; 0.988889; 1" keySplines="0 0 1 1; 0 0 1 1; 0 0 1 1" calcMode="spline" /><animate repeatCount="indefinite" attributeName="ry" dur="1.5s" begin="0s" fill="freeze" values="15; 15; 183.385; 183.385" keyTimes="0; 0.4; 0.988889; 1" keySplines="0 0 1 1; 0 0 1 1; 0 0 1 1" calcMode="spline" /></ellipse></g></g></g><g display="none"><animate repeatCount="indefinite" begin="0s" calcMode="discrete" dur="1.5s" values="none; inline; inline" keyTimes="0; 0.532778; 1" attributeName="display" /><animate repeatCount="indefinite" attributeName="opacity" dur="1.5s" begin="0s" fill="freeze" values="1; 1; 0.431; 0.431" keyTimes="0; 0.533333; 0.988889; 1" keySplines="0 0 1 1; 0 0 1 1; 0 0 1 1" calcMode="spline" /><g transform="translate(320,320) scale(1,1) translate(0,80)"><g transform="matrix(1,0,0,1,0,-80)" stroke-width="2" stroke="#fd7e87"><ellipse ry="15" rx="15" cy="0" cx="0"><animate repeatCount="indefinite" attributeName="rx" dur="1.5s" begin="0s" fill="freeze" values="15; 15; 145.26; 145.26" keyTimes="0; 0.533333; 0.988889; 1" keySplines="0 0 1 1; 0 0 1 1; 0 0 1 1" calcMode="spline" /><animate repeatCount="indefinite" attributeName="ry" dur="1.5s" begin="0s" fill="freeze" values="15; 15; 145.26; 145.26" keyTimes="0; 0.533333; 0.988889; 1" keySplines="0 0 1 1; 0 0 1 1; 0 0 1 1" calcMode="spline" /></ellipse></g></g></g></g></g><g transform="matrix(0.49,0,0,0.49,-2.93,-22.93)" id="i24"><g clip-path="url(#i8)"><g><g transform="translate(688.604,656.931)"><animateTransform repeatCount="indefinite" type="translate" attributeName="transform" dur="1.5s" begin="0s" calcMode="spline" values="688.604 656.931; 687.291 653.216; 684.242 646.749; 680.629 639.432; 676.742 631.653; 672.732 623.616; 668.725 615.493; 664.823 607.407; 661.145 599.487; 657.896 591.966; 655.489 585.303; 654.95 581.41; 655.918 579.501; 657.82 578.298; 660.182 578.114; 662.57 578.563; 664.891 579.35; 667.157 580.344; 669.386 581.482; 671.584 582.728; 673.735 584.044; 675.849 585.415; 677.948 586.844; 680.016 588.309; 682.061 589.806; 684.084 591.332; 686.08 592.877; 688.065 594.449; 690.017 596.028; 691.934 597.608; 693.853 599.218; 695.732 600.822; 697.567 602.414; 699.355 603.99; 701.078 605.535; 702.604 606.931; 702.211 610.046; 701.514 615.322; 700.689 621.26; 699.772 627.505; 698.78 633.822; 697.722 640.04; 696.604 645.953; 695.471 651.157; 694.693 654.183; 690.459 655.282; 682.364 656.273; 672.926 657.182; 662.771 658.053; 652.326 658.893; 641.679 659.722; 631.031 660.546; 620.588 661.366; 610.425 662.202; 600.985 663.057; 592.88 663.962; 588.604 664.931; 593.045 667.239; 598.748 667.432; 604.345 667.231; 609.986 666.841; 615.635 666.335; 621.283 665.75; 626.928 665.107; 632.568 664.42; 638.199 663.7; 643.822 662.954; 649.448 662.187; 655.075 661.404; 660.698 660.612; 666.315 659.817; 671.924 659.027; 677.507 658.256; 683.097 657.527; 688.604 656.931; 688.604 656.931" keyTimes="0; 0.011112; 0.022222; 0.033334; 0.044444; 0.055556; 0.066667; 0.077778; 0.088889; 0.1; 0.111111; 0.122222; 0.133333; 0.144445; 0.155555; 0.166667; 0.177778; 0.188889; 0.2; 0.211111; 0.222222; 0.233333; 0.244444; 0.255556; 0.266666; 0.277778; 0.288889; 0.3; 0.311111; 0.322222; 0.333333; 0.344444; 0.355555; 0.366667; 0.377777; 0.388889; 0.399999; 0.411111; 0.422223; 0.433333; 0.444445; 0.455555; 0.466667; 0.477778; 0.488889; 0.5; 0.511111; 0.522222; 0.533333; 0.544444; 0.555556; 0.566666; 0.577778; 0.588889; 0.6; 0.611111; 0.622222; 0.633333; 0.644444; 0.655555; 0.666667; 0.677777; 0.688889; 0.7; 0.711111; 0.722222; 0.733333; 0.744444; 0.755555; 0.766666; 0.777778; 0.788888; 0.8; 0.81111; 0.822222; 1" keySplines="0 0 1 1; 0 0 1 1; 0 0 1 1; 0 0 1 1; 0 0 1 1; 0 0 1 1; 0 0 1 1; 0 0 1 1; 0 0 1 1; 0 0 1 1; 0 0 1 1; 0 0 1 1; 0 0 1 1; 0 0 1 1; 0 0 1 1; 0 0 1 1; 0 0 1 1; 0 0 1 1; 0 0 1 1; 0 0 1 1; 0 0 1 1; 0 0 1 1; 0 0 1 1; 0 0 1 1; 0 0 1 1; 0 0 1 1; 0 0 1 1; 0 0 1 1; 0 0 1 1; 0 0 1 1; 0 0 1 1; 0 0 1 1; 0 0 1 1; 0 0 1 1; 0 0 1 1; 0 0 1 1; 0 0 1 1; 0 0 1 1; 0 0 1 1; 0 0 1 1; 0 0 1 1; 0 0 1 1; 0 0 1 1; 0 0 1 1; 0 0 1 1; 0 0 1 1; 0 0 1 1; 0 0 1 1; 0 0 1 1; 0 0 1 1; 0 0 1 1; 0 0 1 1; 0 0 1 1; 0 0 1 1; 0 0 1 1; 0 0 1 1; 0 0 1 1; 0 0 1 1; 0 0 1 1; 0 0 1 1; 0 0 1 1; 0 0 1 1; 0 0 1 1; 0 0 1 1; 0 0 1 1; 0 0 1 1; 0 0 1 1; 0 0 1 1; 0 0 1 1; 0 0 1 1; 0 0 1 1; 0 0 1 1; 0 0 1 1; 0 0 1 1; 0 0 1 1" fill="freeze" /><g transform="rotate(0)"><animateTransform repeatCount="indefinite" type="rotate" attributeName="transform" dur="1.5s" begin="0s" calcMode="spline" values="0; -18; 11.696; 18; -23.657; -11; 0; 0" keyTimes="0; 0.066667; 0.122222; 0.388889; 0.488889; 0.622222; 0.822222; 1" keySplines="0 0 1 1; 0 0 1 1; 0 0 1 1; 0 0 1 1; 0 0 1 1; 0 0 1 1; 0 0 1 1" fill="freeze" /><g transform="scale(1,1)"><animateTransform repeatCount="indefinite" type="scale" attributeName="transform" dur="1.5s" begin="0s" calcMode="spline" values="1 1; 1 1; 1 1; 1 1; 1 1" keyTimes="0; 0.388889; 0.622222; 0.822222; 1" keySplines="0.167 0 0.833 1; 0.167 0 0.833 1; 0.167 0 0.833 1; 0 0 1 1" fill="freeze" /><g transform="translate(-353.604,-201.931)"><g transform="matrix(1,0,0,1,323.05,201.7)"><path fill="#d0232f" d="M-23,-60.3C-23,-60.3,-23,-60.3,-23,-60.3C-28.063,-60.029,-30.563,-57.245,-30.5,-51.95C-30.5,-51.95,-30.6,51.849,-30.6,51.849C-30.6,57.144,-28.066,59.928,-23,60.2C-23,60.2,-23,60.3,-23,60.3C-23,60.3,30.6,60.3,30.6,60.3C30.6,60.3,30.6,-60.3,30.6,-60.3C30.6,-60.3,-23,-60.3,-23,-60.3Z" /></g></g></g></g></g></g><g><g transform="translate(688.604,656.931)"><animateTransform repeatCount="indefinite" type="translate" attributeName="transform" dur="1.5s" begin="0s" calcMode="spline" values="688.604 656.931; 687.291 653.216; 684.242 646.749; 680.629 639.432; 676.742 631.653; 672.732 623.616; 668.725 615.493; 664.823 607.407; 661.145 599.487; 657.896 591.966; 655.489 585.303; 654.95 581.41; 655.918 579.501; 657.82 578.298; 660.182 578.114; 662.57 578.563; 664.891 579.35; 667.157 580.344; 669.386 581.482; 671.584 582.728; 673.735 584.044; 675.849 585.415; 677.948 586.844; 680.016 588.309; 682.061 589.806; 684.084 591.332; 686.08 592.877; 688.065 594.449; 690.017 596.028; 691.934 597.608; 693.853 599.218; 695.732 600.822; 697.567 602.414; 699.355 603.99; 701.078 605.535; 702.604 606.931; 702.211 610.046; 701.514 615.322; 700.689 621.26; 699.772 627.505; 698.78 633.822; 697.722 640.04; 696.604 645.953; 695.471 651.157; 694.693 654.183; 690.459 655.282; 682.364 656.273; 672.926 657.182; 662.771 658.053; 652.326 658.893; 641.679 659.722; 631.031 660.546; 620.588 661.366; 610.425 662.202; 600.985 663.057; 592.88 663.962; 588.604 664.931; 593.045 667.239; 598.748 667.432; 604.345 667.231; 609.986 666.841; 615.635 666.335; 621.283 665.75; 626.928 665.107; 632.568 664.42; 638.199 663.7; 643.822 662.954; 649.448 662.187; 655.075 661.404; 660.698 660.612; 666.315 659.817; 671.924 659.027; 677.507 658.256; 683.097 657.527; 688.604 656.931; 688.604 656.931" keyTimes="0; 0.011112; 0.022222; 0.033334; 0.044444; 0.055556; 0.066667; 0.077778; 0.088889; 0.1; 0.111111; 0.122222; 0.133333; 0.144445; 0.155555; 0.166667; 0.177778; 0.188889; 0.2; 0.211111; 0.222222; 0.233333; 0.244444; 0.255556; 0.266666; 0.277778; 0.288889; 0.3; 0.311111; 0.322222; 0.333333; 0.344444; 0.355555; 0.366667; 0.377777; 0.388889; 0.399999; 0.411111; 0.422223; 0.433333; 0.444445; 0.455555; 0.466667; 0.477778; 0.488889; 0.5; 0.511111; 0.522222; 0.533333; 0.544444; 0.555556; 0.566666; 0.577778; 0.588889; 0.6; 0.611111; 0.622222; 0.633333; 0.644444; 0.655555; 0.666667; 0.677777; 0.688889; 0.7; 0.711111; 0.722222; 0.733333; 0.744444; 0.755555; 0.766666; 0.777778; 0.788888; 0.8; 0.81111; 0.822222; 1" keySplines="0 0 1 1; 0 0 1 1; 0 0 1 1; 0 0 1 1; 0 0 1 1; 0 0 1 1; 0 0 1 1; 0 0 1 1; 0 0 1 1; 0 0 1 1; 0 0 1 1; 0 0 1 1; 0 0 1 1; 0 0 1 1; 0 0 1 1; 0 0 1 1; 0 0 1 1; 0 0 1 1; 0 0 1 1; 0 0 1 1; 0 0 1 1; 0 0 1 1; 0 0 1 1; 0 0 1 1; 0 0 1 1; 0 0 1 1; 0 0 1 1; 0 0 1 1; 0 0 1 1; 0 0 1 1; 0 0 1 1; 0 0 1 1; 0 0 1 1; 0 0 1 1; 0 0 1 1; 0 0 1 1; 0 0 1 1; 0 0 1 1; 0 0 1 1; 0 0 1 1; 0 0 1 1; 0 0 1 1; 0 0 1 1; 0 0 1 1; 0 0 1 1; 0 0 1 1; 0 0 1 1; 0 0 1 1; 0 0 1 1; 0 0 1 1; 0 0 1 1; 0 0 1 1; 0 0 1 1; 0 0 1 1; 0 0 1 1; 0 0 1 1; 0 0 1 1; 0 0 1 1; 0 0 1 1; 0 0 1 1; 0 0 1 1; 0 0 1 1; 0 0 1 1; 0 0 1 1; 0 0 1 1; 0 0 1 1; 0 0 1 1; 0 0 1 1; 0 0 1 1; 0 0 1 1; 0 0 1 1; 0 0 1 1; 0 0 1 1; 0 0 1 1; 0 0 1 1" fill="freeze" /><g transform="rotate(0)"><animateTransform repeatCount="indefinite" type="rotate" attributeName="transform" dur="1.5s" begin="0s" calcMode="spline" values="0; -18; 11.696; 18; -23.657; -11; 0; 0" keyTimes="0; 0.066667; 0.122222; 0.388889; 0.488889; 0.622222; 0.822222; 1" keySplines="0 0 1 1; 0 0 1 1; 0 0 1 1; 0 0 1 1; 0 0 1 1; 0 0 1 1; 0 0 1 1" fill="freeze" /><g transform="scale(1,1)"><animateTransform repeatCount="indefinite" type="scale" attributeName="transform" dur="1.5s" begin="0s" calcMode="spline" values="1 1; 1 1; 1 1; 1 1; 1 1" keyTimes="0; 0.388889; 0.622222; 0.822222; 1" keySplines="0.167 0 0.833 1; 0.167 0 0.833 1; 0.167 0 0.833 1; 0 0 1 1" fill="freeze" /><g transform="translate(-353.604,-201.931)"><g transform="matrix(1,0,0,1,0,0)"><g transform="matrix(1,0,0,1,189.45,189.358)"><path fill="#ffcfb5" d="M-76.099,-67.158C-86.099,-66.891,-92.382,-63.825,-94.949,-57.958C-98.549,-51.458,-99.033,-45.308,-96.399,-39.509C-95.599,-37.808,-94.599,-36.224,-93.399,-34.759C-91.499,-32.825,-88.999,-31.575,-85.899,-31.009C-85.132,-30.842,-84.149,-30.675,-82.949,-30.509C-82.616,-30.542,-82.199,-30.509,-81.699,-30.408C-78.932,-30.075,-76.432,-29.775,-74.199,-29.509C-71.232,-29.308,-69.066,-29.342,-67.699,-29.608C-76.966,-23.342,-80.866,-15.625,-79.399,-6.458C-78.366,-0.724,-74.416,4.042,-67.549,7.842C-72.249,15.408,-73.416,22.408,-71.049,28.842C-69.049,34.241,-65.199,38.008,-59.499,40.142C-60.632,48.309,-59.316,54.542,-55.549,58.842C-52.816,63.276,-48.699,65.875,-43.199,66.642C-43.199,66.642,34.701,66.592,34.701,66.592C44.467,67.158,50.851,64.775,53.851,59.442C53.851,59.442,98.201,59.442,98.201,59.442C98.201,59.442,98.201,-35.509,98.201,-35.509C99.034,-45.075,93.134,-52.608,80.501,-58.108C25.318,-34.041,65.676,-71.719,25.778,-64.851C25.778,-64.851,-76.099,-67.158,-76.099,-67.158Z" /></g><g><path d="" /></g><g><path d="" /></g></g></g></g></g></g></g><g><g transform="translate(688.604,656.931)"><animateTransform repeatCount="indefinite" type="translate" attributeName="transform" dur="1.5s" begin="0s" calcMode="spline" values="688.604 656.931; 687.291 653.216; 684.242 646.749; 680.629 639.432; 676.742 631.653; 672.732 623.616; 668.725 615.493; 664.823 607.407; 661.145 599.487; 657.896 591.966; 655.489 585.303; 654.95 581.41; 655.918 579.501; 657.82 578.298; 660.182 578.114; 662.57 578.563; 664.891 579.35; 667.157 580.344; 669.386 581.482; 671.584 582.728; 673.735 584.044; 675.849 585.415; 677.948 586.844; 680.016 588.309; 682.061 589.806; 684.084 591.332; 686.08 592.877; 688.065 594.449; 690.017 596.028; 691.934 597.608; 693.853 599.218; 695.732 600.822; 697.567 602.414; 699.355 603.99; 701.078 605.535; 702.604 606.931; 702.211 610.046; 701.514 615.322; 700.689 621.26; 699.772 627.505; 698.78 633.822; 697.722 640.04; 696.604 645.953; 695.471 651.157; 694.693 654.183; 690.459 655.282; 682.364 656.273; 672.926 657.182; 662.771 658.053; 652.326 658.893; 641.679 659.722; 631.031 660.546; 620.588 661.366; 610.425 662.202; 600.985 663.057; 592.88 663.962; 588.604 664.931; 593.045 667.239; 598.748 667.432; 604.345 667.231; 609.986 666.841; 615.635 666.335; 621.283 665.75; 626.928 665.107; 632.568 664.42; 638.199 663.7; 643.822 662.954; 649.448 662.187; 655.075 661.404; 660.698 660.612; 666.315 659.817; 671.924 659.027; 677.507 658.256; 683.097 657.527; 688.604 656.931; 688.604 656.931" keyTimes="0; 0.011112; 0.022222; 0.033334; 0.044444; 0.055556; 0.066667; 0.077778; 0.088889; 0.1; 0.111111; 0.122222; 0.133333; 0.144445; 0.155555; 0.166667; 0.177778; 0.188889; 0.2; 0.211111; 0.222222; 0.233333; 0.244444; 0.255556; 0.266666; 0.277778; 0.288889; 0.3; 0.311111; 0.322222; 0.333333; 0.344444; 0.355555; 0.366667; 0.377777; 0.388889; 0.399999; 0.411111; 0.422223; 0.433333; 0.444445; 0.455555; 0.466667; 0.477778; 0.488889; 0.5; 0.511111; 0.522222; 0.533333; 0.544444; 0.555556; 0.566666; 0.577778; 0.588889; 0.6; 0.611111; 0.622222; 0.633333; 0.644444; 0.655555; 0.666667; 0.677777; 0.688889; 0.7; 0.711111; 0.722222; 0.733333; 0.744444; 0.755555; 0.766666; 0.777778; 0.788888; 0.8; 0.81111; 0.822222; 1" keySplines="0 0 1 1; 0 0 1 1; 0 0 1 1; 0 0 1 1; 0 0 1 1; 0 0 1 1; 0 0 1 1; 0 0 1 1; 0 0 1 1; 0 0 1 1; 0 0 1 1; 0 0 1 1; 0 0 1 1; 0 0 1 1; 0 0 1 1; 0 0 1 1; 0 0 1 1; 0 0 1 1; 0 0 1 1; 0 0 1 1; 0 0 1 1; 0 0 1 1; 0 0 1 1; 0 0 1 1; 0 0 1 1; 0 0 1 1; 0 0 1 1; 0 0 1 1; 0 0 1 1; 0 0 1 1; 0 0 1 1; 0 0 1 1; 0 0 1 1; 0 0 1 1; 0 0 1 1; 0 0 1 1; 0 0 1 1; 0 0 1 1; 0 0 1 1; 0 0 1 1; 0 0 1 1; 0 0 1 1; 0 0 1 1; 0 0 1 1; 0 0 1 1; 0 0 1 1; 0 0 1 1; 0 0 1 1; 0 0 1 1; 0 0 1 1; 0 0 1 1; 0 0 1 1; 0 0 1 1; 0 0 1 1; 0 0 1 1; 0 0 1 1; 0 0 1 1; 0 0 1 1; 0 0 1 1; 0 0 1 1; 0 0 1 1; 0 0 1 1; 0 0 1 1; 0 0 1 1; 0 0 1 1; 0 0 1 1; 0 0 1 1; 0 0 1 1; 0 0 1 1; 0 0 1 1; 0 0 1 1; 0 0 1 1; 0 0 1 1; 0 0 1 1; 0 0 1 1" fill="freeze" /><g transform="rotate(0)"><animateTransform repeatCount="indefinite" type="rotate" attributeName="transform" dur="1.5s" begin="0s" calcMode="spline" values="0; -18; 11.696; 18; -23.657; -11; 0; 0" keyTimes="0; 0.066667; 0.122222; 0.388889; 0.488889; 0.622222; 0.822222; 1" keySplines="0 0 1 1; 0 0 1 1; 0 0 1 1; 0 0 1 1; 0 0 1 1; 0 0 1 1; 0 0 1 1" fill="freeze" /><g transform="scale(1,1)"><animateTransform repeatCount="indefinite" type="scale" attributeName="transform" dur="1.5s" begin="0s" calcMode="spline" values="1 1; 1 1; 1 1; 1 1; 1 1" keyTimes="0; 0.388889; 0.622222; 0.822222; 1" keySplines="0.167 0 0.833 1; 0.167 0 0.833 1; 0.167 0 0.833 1; 0 0 1 1" fill="freeze" /><g transform="translate(-353.604,-201.931)"><g transform="matrix(1,0,0,1,0,0)"><g><g transform="translate(254.257,138.812)"><animateMotion repeatCount="indefinite" dur="1.5s" begin="0s" calcMode="spline" keyTimes="0; 0.122222; 0.333333; 0.622222; 1" keySplines="0.167 0.076 0.833 0.924; 0 0 1 1; 0.167 0 0.833 1; 0 0 1 1" keyPoints="0; 0.498; 0.502; 1; 1" path="M0 0 C2.431 4.785 14.588 28.708 14.588 28.708 C14.588 28.708 14.93 28.708 14.588 28.708 C14.588 28.708 0 0 0 0" fill="freeze" /><g transform="rotate(-16.17)"><animateTransform repeatCount="indefinite" type="rotate" attributeName="transform" dur="1.5s" begin="0s" calcMode="spline" values="-16.17; -19.584; 40.416; 40.416; -22.112; -16.17; -16.17" keyTimes="0; 0.033333; 0.122222; 0.333333; 0.488889; 0.622222; 1" keySplines="0 0 1 1; 0 0 1 1; 0.167 0 0.833 1; 0 0 1 1; 0 0 1 1; 0 0 1 1" fill="freeze" /><g transform="scale(1,1)"><animateTransform repeatCount="indefinite" type="scale" attributeName="transform" dur="1.5s" begin="0s" calcMode="spline" values="1 1; 1 1; 1 1; 1 1; 1 1" keyTimes="0; 0.122222; 0.333333; 0.622222; 1" keySplines="0.167 0 0.833 1; 0.167 0 0.833 1; 0.167 0 0.833 1; 0 0 1 1" fill="freeze" /><g transform="translate(-263.079,-138.388)"><g transform="matrix(1,0,0,1,213.092,112.708)"><path fill="#ffcfb5" d="M74.405,49.365C71.738,46.999,76.486,33.958,76.486,33.958C76.486,33.958,43.362,-42.315,-14.537,-25.21C-36.25,-16.762,-37.575,-26.212,-37.575,-26.212C-37.575,-26.212,-49.831,-38.042,-49.831,-38.042C-58.398,-47.675,-65.398,-46.275,-70.831,-33.842C-76.298,-11.108,-61.053,0.087,-37.119,13.286C-37.119,13.286,-1.77,21.432,-4.069,32.512C-6.083,42.222,77.938,52.398,74.405,49.365Z" /></g><g><path d="" /></g><g><path d="" /></g><g><path d="" /></g><g><path d="" /></g><g><path d="" /></g><g><path d="" /></g><g><path d="" /></g></g></g></g></g></g></g></g></g></g></g></g><g><g transform="translate(463.249,566)"><animateTransform repeatCount="indefinite" type="translate" attributeName="transform" dur="1.5s" begin="0s" calcMode="spline" values="463.249 566; 420.249 592.5; 413.749 522.75; 388.249 476; 399.636 149.313; 402.773 645.394; 391.249 623; 353.534 614.857; 463.249 566; 463.249 566" keyTimes="0; 0.066667; 0.077778; 0.088889; 0.233333; 0.566666; 0.588889; 0.622222; 0.822222; 1" keySplines="0.167 0 0.833 1; 0.167 0 0.833 1; 0.167 0 0.833 1; 0.167 0.006 0.833 0.994; 0.167 0.001 0.833 0.999; 0.167 0 0.833 1; 0.167 0 0.833 1; 0.167 0.153 0.833 0.847; 0 0 1 1" fill="freeze" /><g transform="rotate(-7)"><animateTransform repeatCount="indefinite" type="rotate" attributeName="transform" dur="1.5s" begin="0s" calcMode="spline" values="-7; -29.5; 675.972; 1745.444; -48.84; -26; -7; -7" keyTimes="0; 0.066667; 0.077778; 0.088889; 0.533333; 0.566666; 0.822222; 1" keySplines="0 0 1 1; 0 0 1 1; 0 0 1 1; 0 0 1 1; 0 0 1 1; 0 0 1 1; 0 0 1 1" fill="freeze" /><g transform="scale(1,1)"><animateTransform repeatCount="indefinite" type="scale" attributeName="transform" dur="1.5s" begin="0s" calcMode="spline" values="1 1; 1 1; 1 1; 1 1; 1 1" keyTimes="0; 0.088889; 0.588889; 0.822222; 1" keySplines="0.167 0 0.833 1; 0.167 0 0.833 1; 0.167 0 0.833 1; 0 0 1 1" fill="freeze" /><g transform="translate(-89.249,-86)"><g transform="matrix(1,0,0,1,89.257,85.999)"><path fill="#f69641" d="M-50.779,-12.528C-50.819,-12.43,-50.822,-12.323,-50.788,-12.207C-50.841,-11.99,-50.869,-11.751,-50.872,-11.491C-50.872,-11.491,-51.867,4.308,-51.867,4.308C-51.28,8.256,-46.599,12.065,-37.827,15.737C-28.128,19.758,-16.178,22.408,-1.975,23.69C12.227,24.972,24.475,24.512,34.77,22.31C45.061,20.061,50.412,16.708,50.823,12.251C50.884,12.127,50.895,11.984,50.858,11.822C50.858,11.822,51.638,-1.866,51.638,-1.866C51.774,-2.232,51.839,-2.592,51.833,-2.946C51.866,-3.398,51.851,-3.87,51.786,-4.361C51.177,-8.284,46.537,-12.062,37.863,-15.694C28.113,-19.758,16.136,-22.43,1.934,-23.712C-12.243,-24.972,-24.466,-24.49,-34.736,-22.267C-44.608,-20.1,-49.95,-16.936,-50.764,-12.777C-50.735,-12.709,-50.74,-12.625,-50.779,-12.528ZM-27.085,-18.998C-27.085,-18.998,-26.984,-19.042,-26.984,-19.042C-26.915,-19.072,-26.854,-19.065,-26.803,-19.022C-25.919,-19.19,-25.01,-19.36,-24.079,-19.532C-24.035,-19.582,-23.955,-19.601,-23.836,-19.587C-16.511,-20.81,-8.083,-21.012,1.445,-20.194C1.445,-20.194,1.842,-20.121,1.842,-20.121C2.963,-20.001,4.025,-19.888,5.027,-19.782C13.385,-18.82,20.672,-17.213,26.889,-14.961C26.889,-14.961,29.673,-13.915,29.673,-13.915C35.483,-11.441,38.99,-8.929,40.196,-6.38C40.321,-6.012,40.399,-5.64,40.43,-5.264C40.459,-5.196,40.487,-5.15,40.512,-5.129C40.569,-4.732,40.589,-4.343,40.573,-3.963C40.552,-3.938,40.553,-3.915,40.579,-3.893C40.542,-3.488,40.43,-3.123,40.244,-2.801C39.856,-1.775,39.12,-0.827,38.033,0.043C35.96,1.564,32.669,2.818,28.162,3.807C28.115,3.811,28.071,3.838,28.027,3.889C20.964,5.421,12.689,5.883,3.202,5.274C1.896,5.217,0.623,5.121,-0.618,4.987C-0.69,4.97,-0.76,4.976,-0.829,5.005C-1.878,4.903,-2.929,4.777,-3.983,4.628C-4.076,4.636,-4.182,4.633,-4.301,4.619C-5.21,4.506,-6.119,4.392,-7.027,4.277C-7.027,4.277,-7.103,4.213,-7.103,4.213C-7.198,4.221,-7.293,4.205,-7.391,4.166C-8.969,3.966,-10.501,3.738,-11.989,3.483C-17.081,2.533,-21.712,1.298,-25.883,-0.225C-26.807,-0.526,-27.698,-0.867,-28.557,-1.245C-28.63,-1.262,-28.692,-1.292,-28.743,-1.336C-29.577,-1.692,-30.361,-2.029,-31.096,-2.347C-31.198,-2.433,-31.263,-2.487,-31.288,-2.508C-32.02,-2.779,-32.636,-3.082,-33.137,-3.419C-33.239,-3.505,-33.312,-3.523,-33.355,-3.472C-33.83,-3.787,-34.303,-4.079,-34.775,-4.348C-35.904,-5.129,-36.831,-5.892,-37.555,-6.636C-38.935,-8.153,-39.569,-9.673,-39.458,-11.196C-39.25,-13.815,-36.802,-15.957,-32.115,-17.623C-32.043,-17.606,-31.951,-17.637,-31.84,-17.717C-31.266,-17.931,-30.607,-18.115,-29.863,-18.271C-29.82,-18.322,-29.753,-18.352,-29.658,-18.359C-28.897,-18.588,-28.039,-18.801,-27.085,-18.998ZM-24.004,-17.764C-24.889,-17.596,-25.747,-17.407,-26.581,-17.196C-27.223,-16.953,-27.868,-16.734,-28.514,-16.539C-32.794,-15.096,-35.023,-13.184,-35.204,-10.804C-35.298,-9.661,-34.921,-8.534,-34.072,-7.421C-33.383,-6.532,-32.366,-5.671,-31.02,-4.836C-30.566,-4.496,-30.103,-4.191,-29.632,-3.923C-29.088,-3.637,-28.495,-3.331,-27.853,-3.006C-27.07,-2.692,-26.271,-2.321,-25.454,-1.892C-24.603,-1.608,-23.724,-1.279,-22.818,-0.905C-19.188,0.379,-15.199,1.42,-10.852,2.218C-9.411,2.477,-7.889,2.717,-6.286,2.939C-5.472,3.061,-4.622,3.191,-3.735,3.33C-2.69,3.386,-1.617,3.486,-0.517,3.631C0.719,3.718,1.944,3.794,3.156,3.858C11.478,4.398,18.787,3.97,25.081,2.572C29.707,1.598,32.909,0.291,34.689,-1.347C35.304,-1.918,35.738,-2.534,35.991,-3.193C36.126,-3.559,36.225,-3.934,36.288,-4.317C36.325,-4.723,36.304,-5.111,36.226,-5.483C36.148,-5.855,36.06,-6.191,35.965,-6.49C34.823,-8.855,31.657,-11.1,26.467,-13.224C25.612,-13.555,24.759,-13.862,23.907,-14.146C18.392,-16.196,11.994,-17.617,4.715,-18.408C3.616,-18.553,2.541,-18.677,1.491,-18.779C-7.136,-19.577,-14.725,-19.385,-21.273,-18.204C-22.234,-18.1,-23.145,-17.954,-24.004,-17.764ZM-6.883,-12.373C-6.039,-12.75,-4.993,-12.979,-3.747,-13.059C-2.496,-13.092,-1.277,-13.086,-0.09,-13.043C-0.09,-13.043,0.038,-14.047,0.038,-14.047C0.038,-14.047,1.939,-13.814,1.939,-13.814C1.939,-13.814,1.842,-12.848,1.842,-12.848C7.048,-12.239,9.57,-11.065,9.407,-9.325C9.407,-9.325,5.549,-9.644,5.549,-9.644C5.596,-10.215,5.38,-10.682,4.9,-11.044C4.352,-11.377,3.315,-11.622,1.788,-11.779C1.788,-11.779,1.428,-8.415,1.428,-8.415C3.959,-7.844,5.845,-7.362,7.083,-6.968C8.203,-6.588,8.894,-6.243,9.156,-5.934C9.44,-5.65,9.581,-5.224,9.581,-4.656C9.455,-2.754,6.579,-2.066,0.954,-2.593C0.954,-2.593,0.788,-1.16,0.788,-1.16C0.788,-1.16,-1.112,-1.393,-1.112,-1.393C-1.112,-1.393,-0.979,-2.787,-0.979,-2.787C-3.431,-2.986,-5.258,-3.331,-6.457,-3.823C-7.624,-4.199,-8.346,-4.636,-8.624,-5.133C-8.901,-5.63,-9.017,-6.165,-8.969,-6.736C-8.969,-6.736,-5.214,-6.374,-5.214,-6.374C-5.287,-5.824,-5.192,-5.394,-4.93,-5.085C-4.715,-4.771,-4.303,-4.51,-3.694,-4.3C-3.133,-4.087,-2.219,-3.902,-0.952,-3.748C-0.952,-3.748,-0.595,-7.573,-0.595,-7.573C-2.373,-7.898,-3.819,-8.228,-4.934,-8.561C-5.999,-8.851,-6.822,-9.221,-7.404,-9.669C-8.028,-10.066,-8.312,-10.504,-8.257,-10.982C-8.214,-11.6,-7.756,-12.064,-6.883,-12.373ZM0.98,-3.553C2.528,-3.421,3.722,-3.437,4.56,-3.602C5.3,-3.805,5.706,-4.181,5.779,-4.731C5.838,-5.162,5.631,-5.511,5.16,-5.78C4.757,-6.078,4.239,-6.318,3.609,-6.502C3.055,-6.622,2.295,-6.808,1.327,-7.059C1.327,-7.059,0.98,-3.553,0.98,-3.553ZM-0.176,-11.936C-1.665,-11.931,-2.653,-11.849,-3.136,-11.69C-3.765,-11.567,-4.082,-11.269,-4.09,-10.795C-4.123,-10.343,-3.833,-9.965,-3.217,-9.662C-2.673,-9.375,-1.751,-9.097,-0.451,-8.827C-0.451,-8.827,-0.176,-11.936,-0.176,-11.936Z" /></g><g transform="matrix(1,0,0,1,89.767,78.434)"><path fill="#f69641" d="M-27.493,-11.478C-27.493,-11.478,-27.596,-11.434,-27.596,-11.434C-28.55,-11.237,-29.407,-11.024,-30.168,-10.795C-30.263,-10.787,-30.331,-10.758,-30.374,-10.707C-31.118,-10.551,-31.777,-10.366,-32.35,-10.153C-32.462,-10.073,-32.554,-10.041,-32.626,-10.059C-37.313,-8.393,-39.761,-6.251,-39.969,-3.632C-40.079,-2.109,-39.445,-0.588,-38.065,0.93C-37.341,1.674,-36.415,2.437,-35.285,3.218C-34.814,3.486,-34.34,3.778,-33.865,4.093C-33.822,4.043,-33.749,4.06,-33.648,4.147C-33.147,4.484,-32.53,4.787,-31.798,5.057C-31.773,5.079,-31.709,5.133,-31.607,5.219C-30.871,5.536,-30.087,5.873,-29.253,6.23C-29.202,6.273,-29.14,6.303,-29.068,6.321C-28.209,6.699,-27.318,7.039,-26.394,7.341C-22.223,8.863,-17.591,10.099,-12.498,11.049C-11.011,11.304,-9.478,11.531,-7.901,11.732C-7.803,11.771,-7.707,11.786,-7.613,11.778C-7.613,11.778,-7.537,11.843,-7.537,11.843C-6.629,11.957,-5.721,12.071,-4.812,12.185C-4.693,12.198,-4.586,12.201,-4.493,12.193C-3.439,12.343,-2.388,12.469,-1.339,12.57C-1.27,12.541,-1.2,12.535,-1.128,12.553C0.113,12.687,1.386,12.782,2.692,12.84C12.179,13.448,20.454,12.986,27.517,11.454C27.561,11.403,27.606,11.376,27.653,11.372C32.159,10.384,35.449,9.129,37.522,7.609C38.609,6.738,39.346,5.79,39.734,4.765C39.92,4.442,40.032,4.078,40.07,3.672C40.044,3.651,40.042,3.628,40.064,3.602C40.079,3.222,40.059,2.834,40.002,2.437C39.977,2.415,39.949,2.37,39.92,2.301C39.889,1.925,39.811,1.554,39.686,1.186C38.481,-1.364,34.973,-3.876,29.163,-6.35C29.163,-6.35,26.38,-7.396,26.38,-7.396C20.162,-9.647,12.874,-11.255,4.516,-12.218C3.514,-12.324,2.452,-12.436,1.331,-12.557C1.331,-12.557,0.934,-12.63,0.934,-12.63C-8.594,-13.448,-17.021,-13.245,-24.346,-12.023C-24.465,-12.037,-24.546,-12.018,-24.59,-11.967C-25.521,-11.795,-26.43,-11.625,-27.314,-11.457C-27.365,-11.5,-27.425,-11.507,-27.493,-11.478ZM-27.092,-9.631C-26.258,-9.842,-25.399,-10.032,-24.514,-10.2C-23.655,-10.389,-22.744,-10.536,-21.783,-10.639C-15.235,-11.821,-7.647,-12.013,0.981,-11.215C2.03,-11.113,3.105,-10.989,4.204,-10.844C11.484,-10.052,17.881,-8.631,23.396,-6.582C24.248,-6.298,25.101,-5.989,25.956,-5.658C31.146,-3.534,34.313,-1.291,35.455,1.074C35.55,1.374,35.637,1.711,35.716,2.083C35.794,2.454,35.814,2.843,35.777,3.248C35.714,3.632,35.615,4.006,35.48,4.373C35.227,5.032,34.793,5.648,34.178,6.219C32.399,7.857,29.196,9.163,24.57,10.138C18.277,11.535,10.968,11.964,2.646,11.424C1.434,11.36,0.21,11.283,-1.027,11.196C-2.127,11.052,-3.2,10.951,-4.245,10.896C-5.132,10.757,-5.982,10.626,-6.796,10.505C-8.399,10.282,-9.921,10.042,-11.362,9.783C-15.709,8.985,-19.698,7.944,-23.328,6.661C-24.234,6.287,-25.113,5.958,-25.964,5.673C-26.781,5.244,-27.58,4.873,-28.363,4.56C-29.005,4.235,-29.597,3.929,-30.142,3.643C-30.613,3.375,-31.076,3.07,-31.53,2.729C-32.876,1.895,-33.894,1.033,-34.583,0.144C-35.432,-0.968,-35.809,-2.097,-35.715,-3.24C-35.534,-5.62,-33.304,-7.531,-29.024,-8.974C-28.378,-9.17,-27.734,-9.389,-27.092,-9.631ZM-4.257,-5.493C-5.503,-5.413,-6.549,-5.186,-7.392,-4.808C-8.265,-4.499,-8.724,-4.036,-8.767,-3.417C-8.822,-2.94,-8.537,-2.502,-7.913,-2.104C-7.332,-1.656,-6.509,-1.287,-5.444,-0.996C-4.329,-0.663,-2.883,-0.334,-1.105,-0.008C-1.105,-0.008,-1.462,3.818,-1.462,3.818C-2.728,3.663,-3.642,3.479,-4.204,3.265C-4.813,3.055,-5.224,2.794,-5.44,2.481C-5.702,2.172,-5.797,1.742,-5.724,1.192C-5.724,1.192,-9.479,0.829,-9.479,0.829C-9.527,1.401,-9.411,1.935,-9.134,2.432C-8.856,2.93,-8.134,3.366,-6.967,3.743C-5.767,4.235,-3.941,4.58,-1.489,4.778C-1.489,4.778,-1.621,6.173,-1.621,6.173C-1.621,6.173,0.278,6.405,0.278,6.405C0.278,6.405,0.443,4.973,0.443,4.973C6.069,5.5,8.944,4.812,9.07,2.909C9.07,2.341,8.929,1.916,8.645,1.632C8.383,1.322,7.692,0.978,6.572,0.597C5.334,0.204,3.449,-0.28,0.918,-0.85C0.918,-0.85,1.278,-4.215,1.278,-4.215C2.804,-4.058,3.841,-3.813,4.389,-3.48C4.869,-3.118,5.085,-2.65,5.038,-2.079C5.038,-2.079,8.896,-1.76,8.896,-1.76C9.059,-3.5,6.537,-4.675,1.331,-5.284C1.331,-5.284,1.428,-6.249,1.428,-6.249C1.428,-6.249,-0.472,-6.482,-0.472,-6.482C-0.472,-6.482,-0.601,-5.478,-0.601,-5.478C-1.787,-5.522,-3.006,-5.526,-4.257,-5.493ZM-3.646,-4.126C-3.163,-4.284,-2.176,-4.366,-0.687,-4.371C-0.687,-4.371,-0.961,-1.262,-0.961,-1.262C-2.261,-1.533,-3.182,-1.811,-3.726,-2.097C-4.343,-2.401,-4.634,-2.778,-4.601,-3.23C-4.593,-3.703,-4.275,-4.003,-3.646,-4.126ZM4.049,3.964C3.211,4.128,2.018,4.145,0.47,4.013C0.47,4.013,0.818,0.507,0.818,0.507C1.785,0.758,2.545,0.943,3.099,1.063C3.729,1.247,4.246,1.488,4.649,1.786C5.12,2.054,5.327,2.403,5.268,2.834C5.195,3.384,4.789,3.761,4.049,3.964Z" /></g></g></g></g></g></g></g></g></svg>
